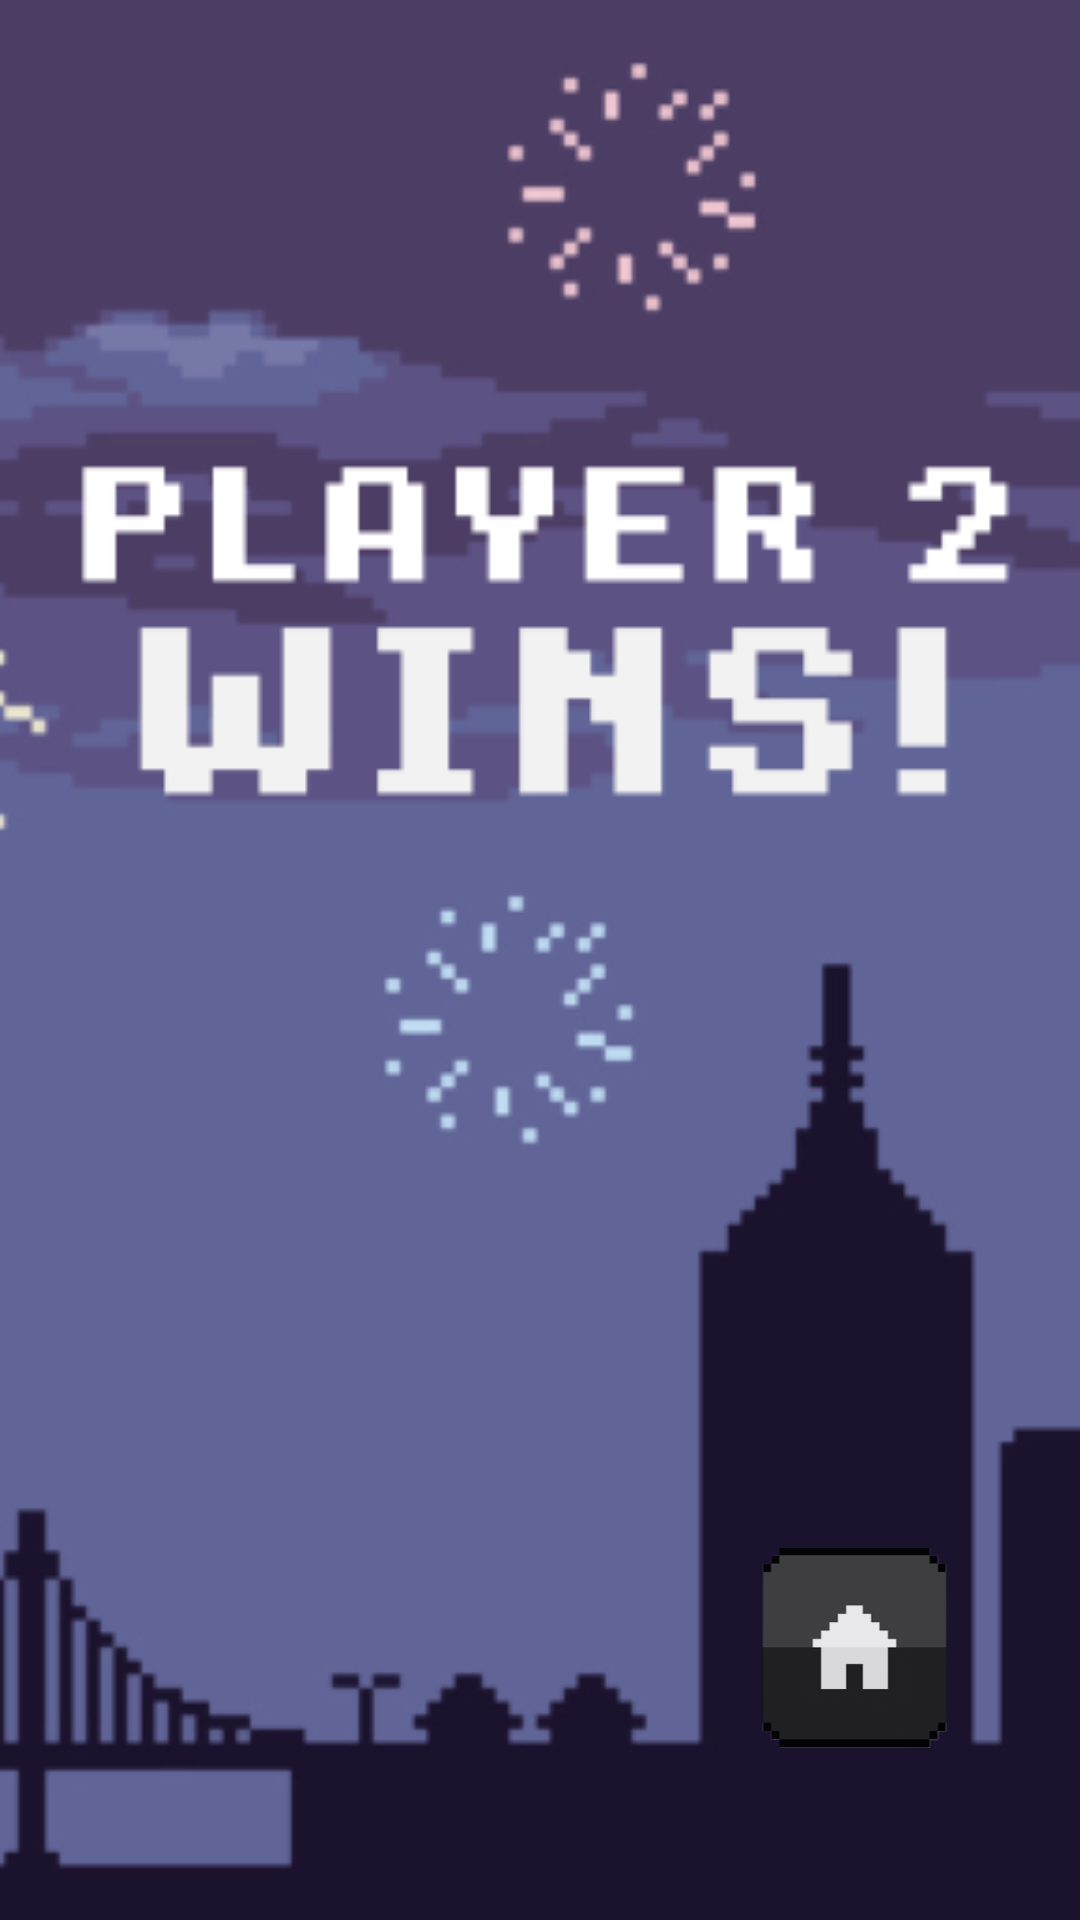

Layout XML and referenced resources for this Android screen:
<!-- AndroidManifest.xml: application theme Theme.MatchGame -->
<!-- res/layout/player2wins_layout.xml -->
<?xml version="1.0" encoding="utf-8"?>
<androidx.constraintlayout.widget.ConstraintLayout xmlns:android="http://schemas.android.com/apk/res/android"
    xmlns:app="http://schemas.android.com/apk/res-auto"
    xmlns:tools="http://schemas.android.com/tools"
    android:layout_width="match_parent"
    android:layout_height="match_parent"
    android:background="@drawable/winnner2_portrait"
    android:gravity="center"
    tools:context=".ui.Player2WinFragment"
    tools:ignore="MissingClass">
    <ImageButton
        android:id="@+id/homebutton"
        android:layout_width="99dp"
        android:layout_height="67dp"
        android:layout_gravity="center"
        android:alpha="0.9"
        android:background="@null"
        android:contentDescription="Play button"
        android:scaleType="centerInside"
        android:src="@drawable/homebutton"
        app:layout_constraintBottom_toBottomOf="parent"
        app:layout_constraintHorizontal_bias="0.9"
        app:layout_constraintLeft_toLeftOf="parent"
        app:layout_constraintRight_toRightOf="parent"
        app:layout_constraintTop_toTopOf="parent"
        app:layout_constraintVertical_bias="0.9" />
</androidx.constraintlayout.widget.ConstraintLayout>
<!-- resources referenced by this layout -->
<resources>
  <!-- drawable homebutton: png bitmap (drawable, 36871 bytes) -->
  <!-- drawable winnner2_portrait: png bitmap (drawable, 44616 bytes) -->
  <style name="Theme.MatchGame" parent="Base.Theme.MatchGame" />
  <style name="Base.Theme.MatchGame" parent="Theme.Material3.DayNight.NoActionBar">
          
          
      </style>
</resources>
